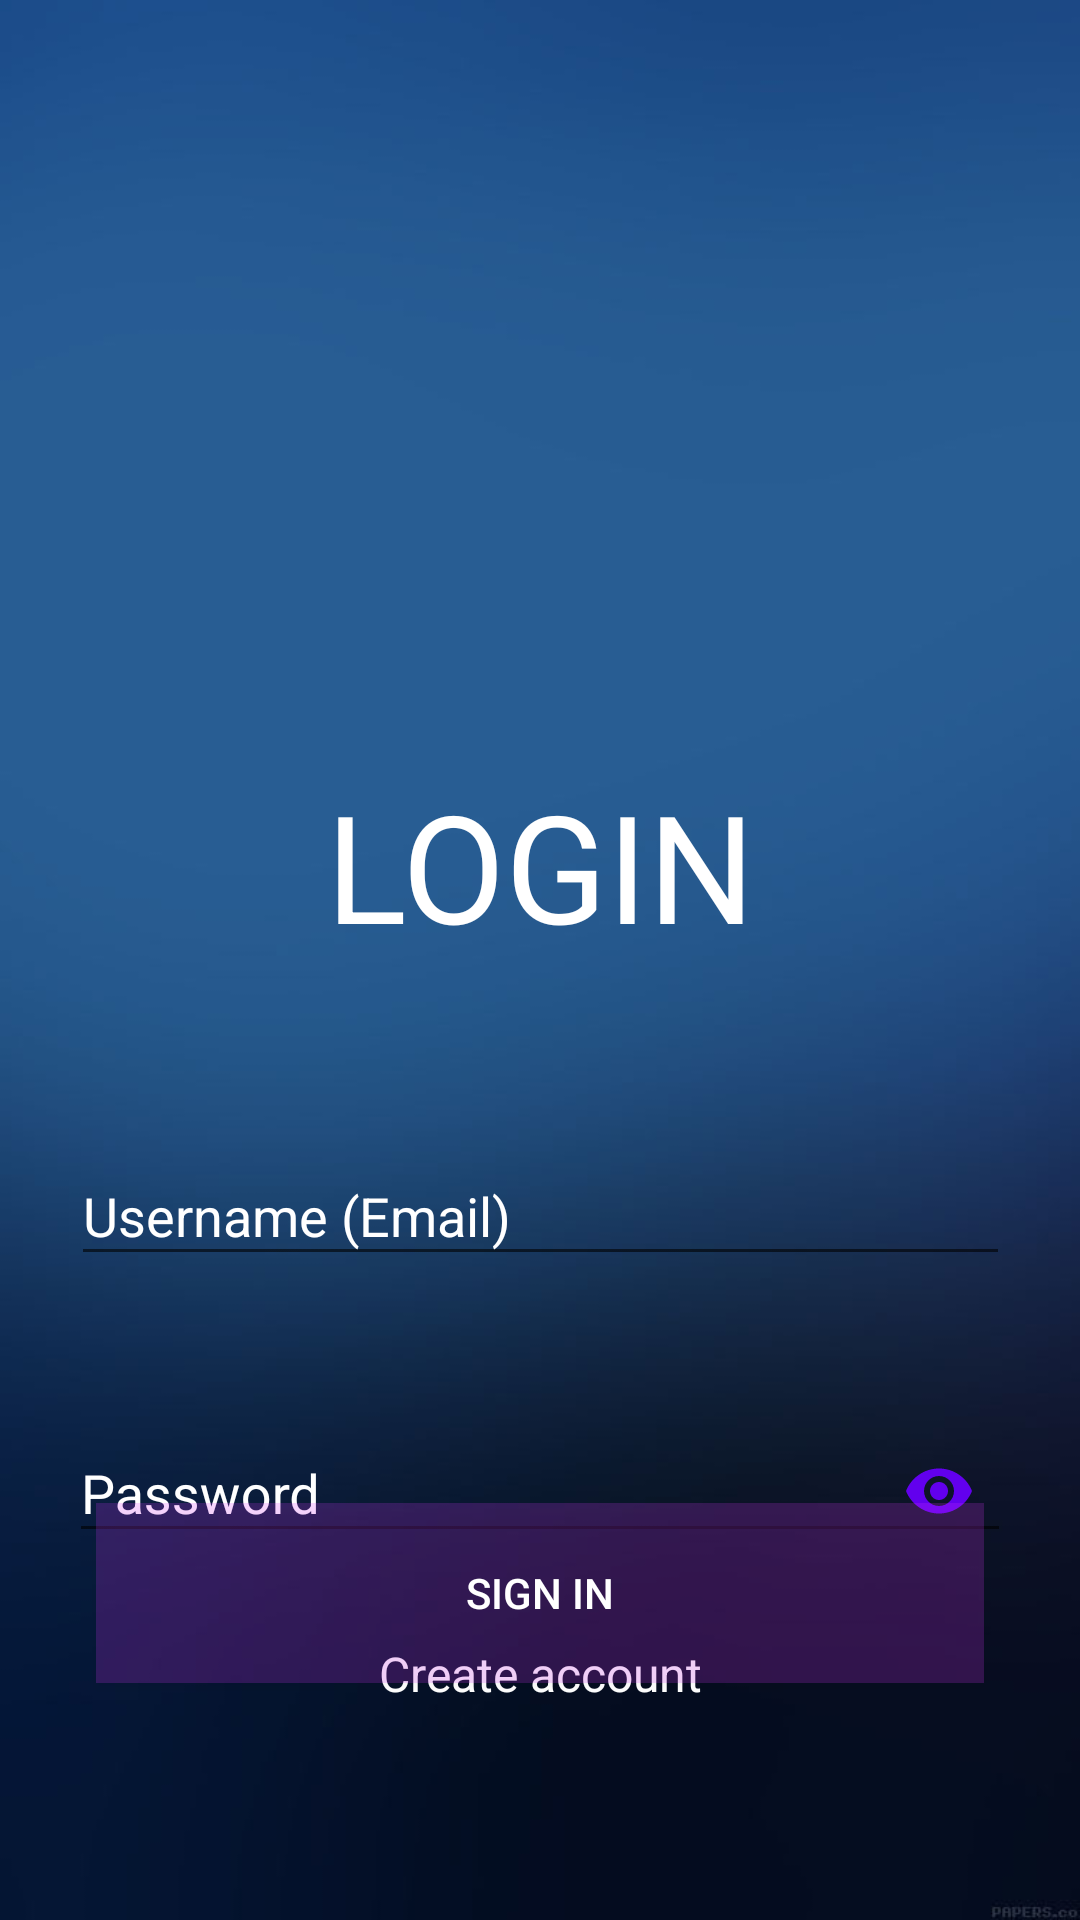

Android layout source for this screen:
<!-- AndroidManifest.xml: application theme AppTheme -->
<!-- res/layout/activity_login.xml -->
<?xml version="1.0" encoding="utf-8"?>
<androidx.constraintlayout.widget.ConstraintLayout xmlns:android="http://schemas.android.com/apk/res/android"
    xmlns:app="http://schemas.android.com/apk/res-auto"
    xmlns:tools="http://schemas.android.com/tools"
    android:layout_width="match_parent"
    android:layout_height="match_parent"
    android:background="@drawable/hehe"
    tools:context=".LoginActivity">

    <com.google.android.material.textfield.TextInputLayout
        android:id="@+id/username"
        android:layout_width="313dp"
        android:layout_height="60dp"
        android:layout_marginStart="49dp"
        android:layout_marginTop="373dp"
        android:textColorHint="#fff"
        android:layout_marginEnd="49dp"
        app:layout_constraintEnd_toEndOf="parent"
        app:layout_constraintStart_toStartOf="parent"
        app:layout_constraintTop_toTopOf="parent">

        <com.google.android.material.textfield.TextInputEditText
            android:id="@+id/input_username"
            android:layout_width="match_parent"
            android:layout_height="wrap_content"
            android:textColor="#fff"
            android:hint="Username (Email)" />
    </com.google.android.material.textfield.TextInputLayout>

    <TextView
        android:id="@+id/Login"
        android:layout_width="244dp"
        android:layout_height="63dp"
        android:layout_marginStart="84dp"
        android:layout_marginTop="255dp"
        android:layout_marginEnd="84dp"
        android:text="LOGIN"
        android:textColor="#fff"
        android:textSize="50dp"
        android:gravity="center"
        app:layout_constraintEnd_toEndOf="parent"
        app:layout_constraintStart_toStartOf="parent"
        app:layout_constraintTop_toTopOf="parent" />

    <com.google.android.material.textfield.TextInputLayout
        android:id="@+id/password"
        android:layout_width="314dp"
        android:layout_height="59dp"
        android:layout_marginStart="49dp"
        android:textColorHint="#fff"
        android:layout_marginTop="29dp"
        android:layout_marginEnd="49dp"
        app:layout_constraintEnd_toEndOf="parent"
        app:layout_constraintStart_toStartOf="parent"
        app:passwordToggleEnabled="true"
        app:passwordToggleTint="@color/colorPrimary"
        app:layout_constraintTop_toBottomOf="@+id/username">

        <com.google.android.material.textfield.TextInputEditText
            android:id="@+id/input_password"
            android:layout_width="match_parent"
            android:inputType="textPassword"
            android:layout_height="wrap_content"
            android:textColor="#fff"
            android:hint="Password" />
    </com.google.android.material.textfield.TextInputLayout>

    <Button
        android:id="@+id/sign_in"
        android:layout_width="296dp"
        android:layout_height="60dp"
        android:layout_marginStart="62dp"
        android:layout_marginEnd="62dp"
        android:layout_marginBottom="79dp"
        android:text="Sign in"
        android:background="#3d3f"
        android:textColor="#fff"
        app:layout_constraintBottom_toBottomOf="parent"
        app:layout_constraintEnd_toEndOf="parent"
        app:layout_constraintStart_toStartOf="parent" />

    <TextView
        android:id="@+id/create_account"
        android:layout_width="125dp"
        android:layout_height="36dp"
        android:layout_marginStart="142dp"
        android:layout_marginTop="19dp"
        android:layout_marginEnd="142dp"
        android:text="Create account"
        android:gravity="center"
        android:textColor="#fff"
        android:textSize="16dp"
        android:clickable="true"
        app:layout_constraintEnd_toEndOf="parent"
        app:layout_constraintStart_toStartOf="parent"
        app:layout_constraintTop_toBottomOf="@+id/password" />
</androidx.constraintlayout.widget.ConstraintLayout>
<!-- resources referenced by this layout -->
<resources>
  <!-- drawable hehe: jpg bitmap (drawable, 25179 bytes) -->
  <style name="AppTheme" parent="Theme.AppCompat.Light.NoActionBar">
          
          <item name="colorPrimary">#4876ff</item>
          <item name="colorPrimaryDark">#4876ff</item>
          <item name="colorAccent">#4876ff</item>
      </style>
  <!-- not gathered from this repository: default colours our renderer supplied (Android Studio template values) -->
  <color name="colorPrimary">#FF6200EE</color>
</resources>
